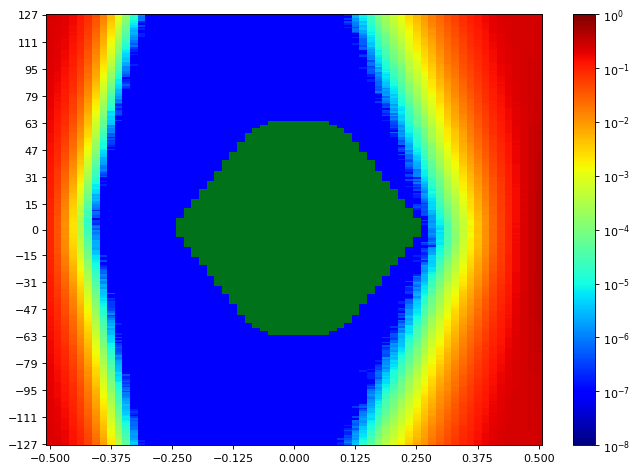

The data file committed next to this chart (first rows):
SW Version, 2020.2.2
Date and Time Started, 2022-Jun-08 18:22:00
Date and Time Ended, 2022-Jun-08 18:22:46
Scan Name, Scan 24
Link Settings, 
Reset RX After Applying Settings, false
Open Area, 8802
Horizontal Opening, 42
Horizontal Percentage, 64.62
Vertical Opening, 255
Vertical Percentage, 100
Dwell, BER
Dwell BER, 1e-5
Dwell Time, 0
Horizontal Increment, 1
Horizontal Range, -0.500 UI to 0.500 UI
Vertical Increment, 1
Vertical Range, 100%
Misc Info, ELF Version: 0x0009 SVN: 16356
Scan Start
2d statistical, -32, -31, -30, -29, -28, -27, -26, -25, -24, -23, -22, -21, -20, -19, -18, -17, -16, -15, -14, -13, -12, -11, -10
127, 0.2404, 0.2263, 0.2038, 0.1657, 0.1247, 0.08072, 0.0419, 0.01685, 0.005357, 0.001265, 0.0002193, 2.31746e-05, 1.43053e-06, 9.53689e-08, 9.53689e-08, 9.53689e-08, 9.53689e-08, 9.53689e-08, 9.53689e-08, 9.53689e-08, 9.53689e-08, 9.53689e-08, 9.53689e-08
126, 0.2404, 0.2263, 0.2012, 0.1655, 0.1239, 0.07821, 0.04057, 0.01568, 0.005024, 0.001174, 0.0001843, 1.61173e-05, 1.2398e-06, 9.53689e-08, 9.53689e-08, 9.53689e-08, 9.53689e-08, 9.53689e-08, 9.53689e-08, 9.53689e-08, 9.53689e-08, 9.53689e-08, 9.53689e-08
125, 0.2387, 0.2238, 0.1995, 0.1648, 0.1192, 0.07708, 0.03977, 0.01491, 0.004823, 0.001012, 0.0001615, 1.64034e-05, 8.5832e-07, 9.53689e-08, 9.53689e-08, 9.53689e-08, 9.53689e-08, 9.53689e-08, 9.53689e-08, 9.53689e-08, 9.53689e-08, 9.53689e-08, 9.53689e-08
124, 0.2386, 0.2216, 0.1984, 0.1598, 0.1202, 0.07491, 0.03541, 0.01398, 0.004217, 0.0009744, 0.000134, 1.33516e-05, 7.62951e-07, 9.53689e-08, 9.53689e-08, 9.53689e-08, 9.53689e-08, 9.53689e-08, 9.53689e-08, 9.53689e-08, 9.53689e-08, 9.53689e-08, 9.53689e-08
123, 0.237, 0.2214, 0.1988, 0.1606, 0.1168, 0.07205, 0.03498, 0.0132, 0.00411, 0.0008882, 0.0001278, 9.823e-06, 9.53689e-07, 9.53689e-08, 9.53689e-08, 9.53689e-08, 9.53689e-08, 9.53689e-08, 9.53689e-08, 9.53689e-08, 9.53689e-08, 9.53689e-08, 9.53689e-08
122, 0.2361, 0.2209, 0.1957, 0.1577, 0.111, 0.07261, 0.0344, 0.01264, 0.00369, 0.0008017, 0.0001063, 9.25078e-06, 1.90738e-07, 9.53689e-08, 9.53689e-08, 9.53689e-08, 9.53689e-08, 9.53689e-08, 9.53689e-08, 9.53689e-08, 9.53689e-08, 9.53689e-08, 9.53689e-08
121, 0.2357, 0.2199, 0.1912, 0.1554, 0.1109, 0.06796, 0.03236, 0.01206, 0.003367, 0.0007096, 9.26032e-05, 7.0573e-06, 9.53689e-08, 9.53689e-08, 9.53689e-08, 9.53689e-08, 9.53689e-08, 9.53689e-08, 9.53689e-08, 9.53689e-08, 9.53689e-08, 9.53689e-08, 9.53689e-08
120, 0.2361, 0.2181, 0.1898, 0.1526, 0.1117, 0.06658, 0.0321, 0.01068, 0.00306, 0.0005965, 7.37201e-05, 5.43603e-06, 3.81476e-07, 9.53689e-08, 9.53689e-08, 9.53689e-08, 9.53689e-08, 9.53689e-08, 9.53689e-08, 9.53689e-08, 9.53689e-08, 9.53689e-08, 9.53689e-08
119, 0.2345, 0.2151, 0.1872, 0.1525, 0.1082, 0.06472, 0.03052, 0.01012, 0.002946, 0.0005699, 7.24804e-05, 4.38697e-06, 9.53689e-08, 9.53689e-08, 9.53689e-08, 9.53689e-08, 9.53689e-08, 9.53689e-08, 9.53689e-08, 9.53689e-08, 9.53689e-08, 9.53689e-08, 9.53689e-08
118, 0.2345, 0.2173, 0.1859, 0.1478, 0.1064, 0.06256, 0.02881, 0.00968, 0.002669, 0.0004998, 6.18944e-05, 2.7657e-06, 1.90738e-07, 9.53689e-08, 9.53689e-08, 9.53689e-08, 9.53689e-08, 9.53689e-08, 9.53689e-08, 9.53689e-08, 9.53689e-08, 9.53689e-08, 9.53689e-08
117, 0.2343, 0.2133, 0.1866, 0.1473, 0.1045, 0.05946, 0.02752, 0.009062, 0.002385, 0.0004201, 5.52186e-05, 2.28885e-06, 9.53689e-08, 9.53689e-08, 9.53689e-08, 9.53689e-08, 9.53689e-08, 9.53689e-08, 9.53689e-08, 9.53689e-08, 9.53689e-08, 9.53689e-08, 9.53689e-08
116, 0.2331, 0.2147, 0.1854, 0.1423, 0.09886, 0.05775, 0.02619, 0.008568, 0.00224, 0.0003733, 4.70169e-05, 2.7657e-06, 9.53689e-08, 9.53689e-08, 9.53689e-08, 9.53689e-08, 9.53689e-08, 9.53689e-08, 9.53689e-08, 9.53689e-08, 9.53689e-08, 9.53689e-08, 9.53689e-08
115, 0.2309, 0.2156, 0.1819, 0.1443, 0.1018, 0.05674, 0.02525, 0.007854, 0.002107, 0.0003288, 3.94827e-05, 2.38422e-06, 1.90738e-07, 9.53689e-08, 9.53689e-08, 9.53689e-08, 9.53689e-08, 9.53689e-08, 9.53689e-08, 9.53689e-08, 9.53689e-08, 9.53689e-08, 9.53689e-08
114, 0.2318, 0.2108, 0.1807, 0.1387, 0.09688, 0.05332, 0.02412, 0.007372, 0.001877, 0.0003302, 3.42374e-05, 1.62127e-06, 1.90738e-07, 9.53689e-08, 9.53689e-08, 9.53689e-08, 9.53689e-08, 9.53689e-08, 9.53689e-08, 9.53689e-08, 9.53689e-08, 9.53689e-08, 9.53689e-08
113, 0.2301, 0.2092, 0.1796, 0.1388, 0.09479, 0.05388, 0.02245, 0.006916, 0.001735, 0.0002931, 3.31884e-05, 1.2398e-06, 9.53689e-08, 9.53689e-08, 9.53689e-08, 9.53689e-08, 9.53689e-08, 9.53689e-08, 9.53689e-08, 9.53689e-08, 9.53689e-08, 9.53689e-08, 9.53689e-08
112, 0.2314, 0.2083, 0.1767, 0.1376, 0.09307, 0.05013, 0.02197, 0.006776, 0.001523, 0.0002516, 2.66079e-05, 1.43053e-06, 9.53689e-08, 9.53689e-08, 9.53689e-08, 9.53689e-08, 9.53689e-08, 9.53689e-08, 9.53689e-08, 9.53689e-08, 9.53689e-08, 9.53689e-08, 9.53689e-08
111, 0.2287, 0.2079, 0.1737, 0.1344, 0.09182, 0.04706, 0.02145, 0.00628, 0.001499, 0.0002291, 2.47959e-05, 8.5832e-07, 9.53689e-08, 9.53689e-08, 9.53689e-08, 9.53689e-08, 9.53689e-08, 9.53689e-08, 9.53689e-08, 9.53689e-08, 9.53689e-08, 9.53689e-08, 9.53689e-08
110, 0.2283, 0.2042, 0.1719, 0.1309, 0.08895, 0.04568, 0.02046, 0.005833, 0.001317, 0.0001931, 1.71664e-05, 7.62951e-07, 9.53689e-08, 9.53689e-08, 9.53689e-08, 9.53689e-08, 9.53689e-08, 9.53689e-08, 9.53689e-08, 9.53689e-08, 9.53689e-08, 9.53689e-08, 9.53689e-08
109, 0.2278, 0.2041, 0.1713, 0.1323, 0.08507, 0.0465, 0.01891, 0.005697, 0.001171, 0.0001826, 1.66896e-05, 4.76844e-07, 9.53689e-08, 9.53689e-08, 9.53689e-08, 9.53689e-08, 9.53689e-08, 9.53689e-08, 9.53689e-08, 9.53689e-08, 9.53689e-08, 9.53689e-08, 9.53689e-08
108, 0.2292, 0.2009, 0.1687, 0.1282, 0.08281, 0.04478, 0.01821, 0.005135, 0.001115, 0.0001528, 1.17304e-05, 8.5832e-07, 9.53689e-08, 9.53689e-08, 9.53689e-08, 9.53689e-08, 9.53689e-08, 9.53689e-08, 9.53689e-08, 9.53689e-08, 9.53689e-08, 9.53689e-08, 9.53689e-08
107, 0.2247, 0.2002, 0.1672, 0.125, 0.08228, 0.04256, 0.0169, 0.004679, 0.001054, 0.0001417, 1.23026e-05, 2.86107e-07, 9.53689e-08, 9.53689e-08, 9.53689e-08, 9.53689e-08, 9.53689e-08, 9.53689e-08, 9.53689e-08, 9.53689e-08, 9.53689e-08, 9.53689e-08, 9.53689e-08
106, 0.2257, 0.1981, 0.1656, 0.1242, 0.07901, 0.04039, 0.01532, 0.004391, 0.0009378, 0.0001272, 9.06004e-06, 1.90738e-07, 9.53689e-08, 9.53689e-08, 9.53689e-08, 9.53689e-08, 9.53689e-08, 9.53689e-08, 9.53689e-08, 9.53689e-08, 9.53689e-08, 9.53689e-08, 9.53689e-08
105, 0.2235, 0.1982, 0.1642, 0.1232, 0.07655, 0.03901, 0.01516, 0.00403, 0.0008386, 0.0001254, 7.91562e-06, 1.90738e-07, 9.53689e-08, 9.53689e-08, 9.53689e-08, 9.53689e-08, 9.53689e-08, 9.53689e-08, 9.53689e-08, 9.53689e-08, 9.53689e-08, 9.53689e-08, 9.53689e-08
104, 0.2242, 0.1964, 0.1609, 0.1202, 0.07685, 0.03635, 0.01469, 0.003787, 0.0008091, 0.0001067, 6.00824e-06, 9.53689e-08, 9.53689e-08, 9.53689e-08, 9.53689e-08, 9.53689e-08, 9.53689e-08, 9.53689e-08, 9.53689e-08, 9.53689e-08, 9.53689e-08, 9.53689e-08, 9.53689e-08
103, 0.2215, 0.1952, 0.1594, 0.1171, 0.07346, 0.03631, 0.01405, 0.003463, 0.0007502, 8.09682e-05, 4.38697e-06, 1.90738e-07, 9.53689e-08, 9.53689e-08, 9.53689e-08, 9.53689e-08, 9.53689e-08, 9.53689e-08, 9.53689e-08, 9.53689e-08, 9.53689e-08, 9.53689e-08, 9.53689e-08
102, 0.2213, 0.1931, 0.1577, 0.1152, 0.0711, 0.03411, 0.01308, 0.00319, 0.0006638, 7.65812e-05, 5.14992e-06, 9.53689e-08, 9.53689e-08, 9.53689e-08, 9.53689e-08, 9.53689e-08, 9.53689e-08, 9.53689e-08, 9.53689e-08, 9.53689e-08, 9.53689e-08, 9.53689e-08, 9.53689e-08
101, 0.2208, 0.1939, 0.1555, 0.1149, 0.07023, 0.03432, 0.01305, 0.003206, 0.0006126, 6.71397e-05, 3.81476e-06, 9.53689e-08, 9.53689e-08, 9.53689e-08, 9.53689e-08, 9.53689e-08, 9.53689e-08, 9.53689e-08, 9.53689e-08, 9.53689e-08, 9.53689e-08, 9.53689e-08, 9.53689e-08
100, 0.218, 0.1907, 0.1547, 0.1097, 0.06638, 0.03149, 0.01195, 0.002912, 0.0005162, 5.70306e-05, 3.14717e-06, 9.53689e-08, 9.53689e-08, 9.53689e-08, 9.53689e-08, 9.53689e-08, 9.53689e-08, 9.53689e-08, 9.53689e-08, 9.53689e-08, 9.53689e-08, 9.53689e-08, 9.53689e-08
99, 0.2183, 0.1891, 0.1505, 0.1072, 0.06526, 0.03004, 0.01118, 0.00258, 0.0004791, 4.73983e-05, 4.00549e-06, 9.53689e-08, 9.53689e-08, 9.53689e-08, 9.53689e-08, 9.53689e-08, 9.53689e-08, 9.53689e-08, 9.53689e-08, 9.53689e-08, 9.53689e-08, 9.53689e-08, 9.53689e-08
98, 0.2178, 0.1869, 0.15, 0.1024, 0.06431, 0.02978, 0.01035, 0.002484, 0.0004263, 4.14855e-05, 2.09812e-06, 9.53689e-08, 9.53689e-08, 9.53689e-08, 9.53689e-08, 9.53689e-08, 9.53689e-08, 9.53689e-08, 9.53689e-08, 9.53689e-08, 9.53689e-08, 9.53689e-08, 9.53689e-08
97, 0.214, 0.1849, 0.1478, 0.1048, 0.06203, 0.02809, 0.009844, 0.002204, 0.0003684, 3.47143e-05, 2.19348e-06, 1.90738e-07, 9.53689e-08, 9.53689e-08, 9.53689e-08, 9.53689e-08, 9.53689e-08, 9.53689e-08, 9.53689e-08, 9.53689e-08, 9.53689e-08, 9.53689e-08, 9.53689e-08
96, 0.2153, 0.1846, 0.1437, 0.1015, 0.06088, 0.02627, 0.00892, 0.00199, 0.0003418, 3.76707e-05, 1.14443e-06, 9.53689e-08, 9.53689e-08, 9.53689e-08, 9.53689e-08, 9.53689e-08, 9.53689e-08, 9.53689e-08, 9.53689e-08, 9.53689e-08, 9.53689e-08, 9.53689e-08, 9.53689e-08
95, 0.2138, 0.1809, 0.142, 0.0979, 0.05827, 0.02534, 0.008839, 0.001848, 0.000298, 2.72755e-05, 1.14443e-06, 9.53689e-08, 9.53689e-08, 9.53689e-08, 9.53689e-08, 9.53689e-08, 9.53689e-08, 9.53689e-08, 9.53689e-08, 9.53689e-08, 9.53689e-08, 9.53689e-08, 9.53689e-08
94, 0.2111, 0.18, 0.1425, 0.09715, 0.05552, 0.02484, 0.008025, 0.001759, 0.000262, 2.51774e-05, 1.2398e-06, 9.53689e-08, 9.53689e-08, 9.53689e-08, 9.53689e-08, 9.53689e-08, 9.53689e-08, 9.53689e-08, 9.53689e-08, 9.53689e-08, 9.53689e-08, 9.53689e-08, 9.53689e-08
93, 0.2073, 0.1778, 0.1383, 0.09486, 0.05388, 0.02403, 0.008036, 0.001594, 0.0002189, 2.00275e-05, 8.5832e-07, 9.53689e-08, 9.53689e-08, 9.53689e-08, 9.53689e-08, 9.53689e-08, 9.53689e-08, 9.53689e-08, 9.53689e-08, 9.53689e-08, 9.53689e-08, 9.53689e-08, 9.53689e-08
92, 0.2111, 0.1765, 0.1376, 0.09204, 0.05325, 0.02239, 0.007512, 0.001445, 0.000184, 2.03136e-05, 7.62951e-07, 9.53689e-08, 9.53689e-08, 9.53689e-08, 9.53689e-08, 9.53689e-08, 9.53689e-08, 9.53689e-08, 9.53689e-08, 9.53689e-08, 9.53689e-08, 9.53689e-08, 9.53689e-08
91, 0.2061, 0.1712, 0.1342, 0.0918, 0.05137, 0.0217, 0.00717, 0.001294, 0.0001876, 1.44961e-05, 4.76844e-07, 9.53689e-08, 9.53689e-08, 9.53689e-08, 9.53689e-08, 9.53689e-08, 9.53689e-08, 9.53689e-08, 9.53689e-08, 9.53689e-08, 9.53689e-08, 9.53689e-08, 9.53689e-08
90, 0.2048, 0.1707, 0.133, 0.08935, 0.04909, 0.02076, 0.006507, 0.001169, 0.0001657, 1.36378e-05, 4.76844e-07, 9.53689e-08, 9.53689e-08, 9.53689e-08, 9.53689e-08, 9.53689e-08, 9.53689e-08, 9.53689e-08, 9.53689e-08, 9.53689e-08, 9.53689e-08, 9.53689e-08, 9.53689e-08
89, 0.2069, 0.1693, 0.1297, 0.08818, 0.04688, 0.02088, 0.006101, 0.001123, 0.0001519, 1.01091e-05, 9.53689e-08, 9.53689e-08, 9.53689e-08, 9.53689e-08, 9.53689e-08, 9.53689e-08, 9.53689e-08, 9.53689e-08, 9.53689e-08, 9.53689e-08, 9.53689e-08, 9.53689e-08, 9.53689e-08
88, 0.2031, 0.1689, 0.1274, 0.08555, 0.04637, 0.01894, 0.005752, 0.0009465, 0.0001377, 7.0573e-06, 1.90738e-07, 9.53689e-08, 9.53689e-08, 9.53689e-08, 9.53689e-08, 9.53689e-08, 9.53689e-08, 9.53689e-08, 9.53689e-08, 9.53689e-08, 9.53689e-08, 9.53689e-08, 9.53689e-08
... 216 more rows
